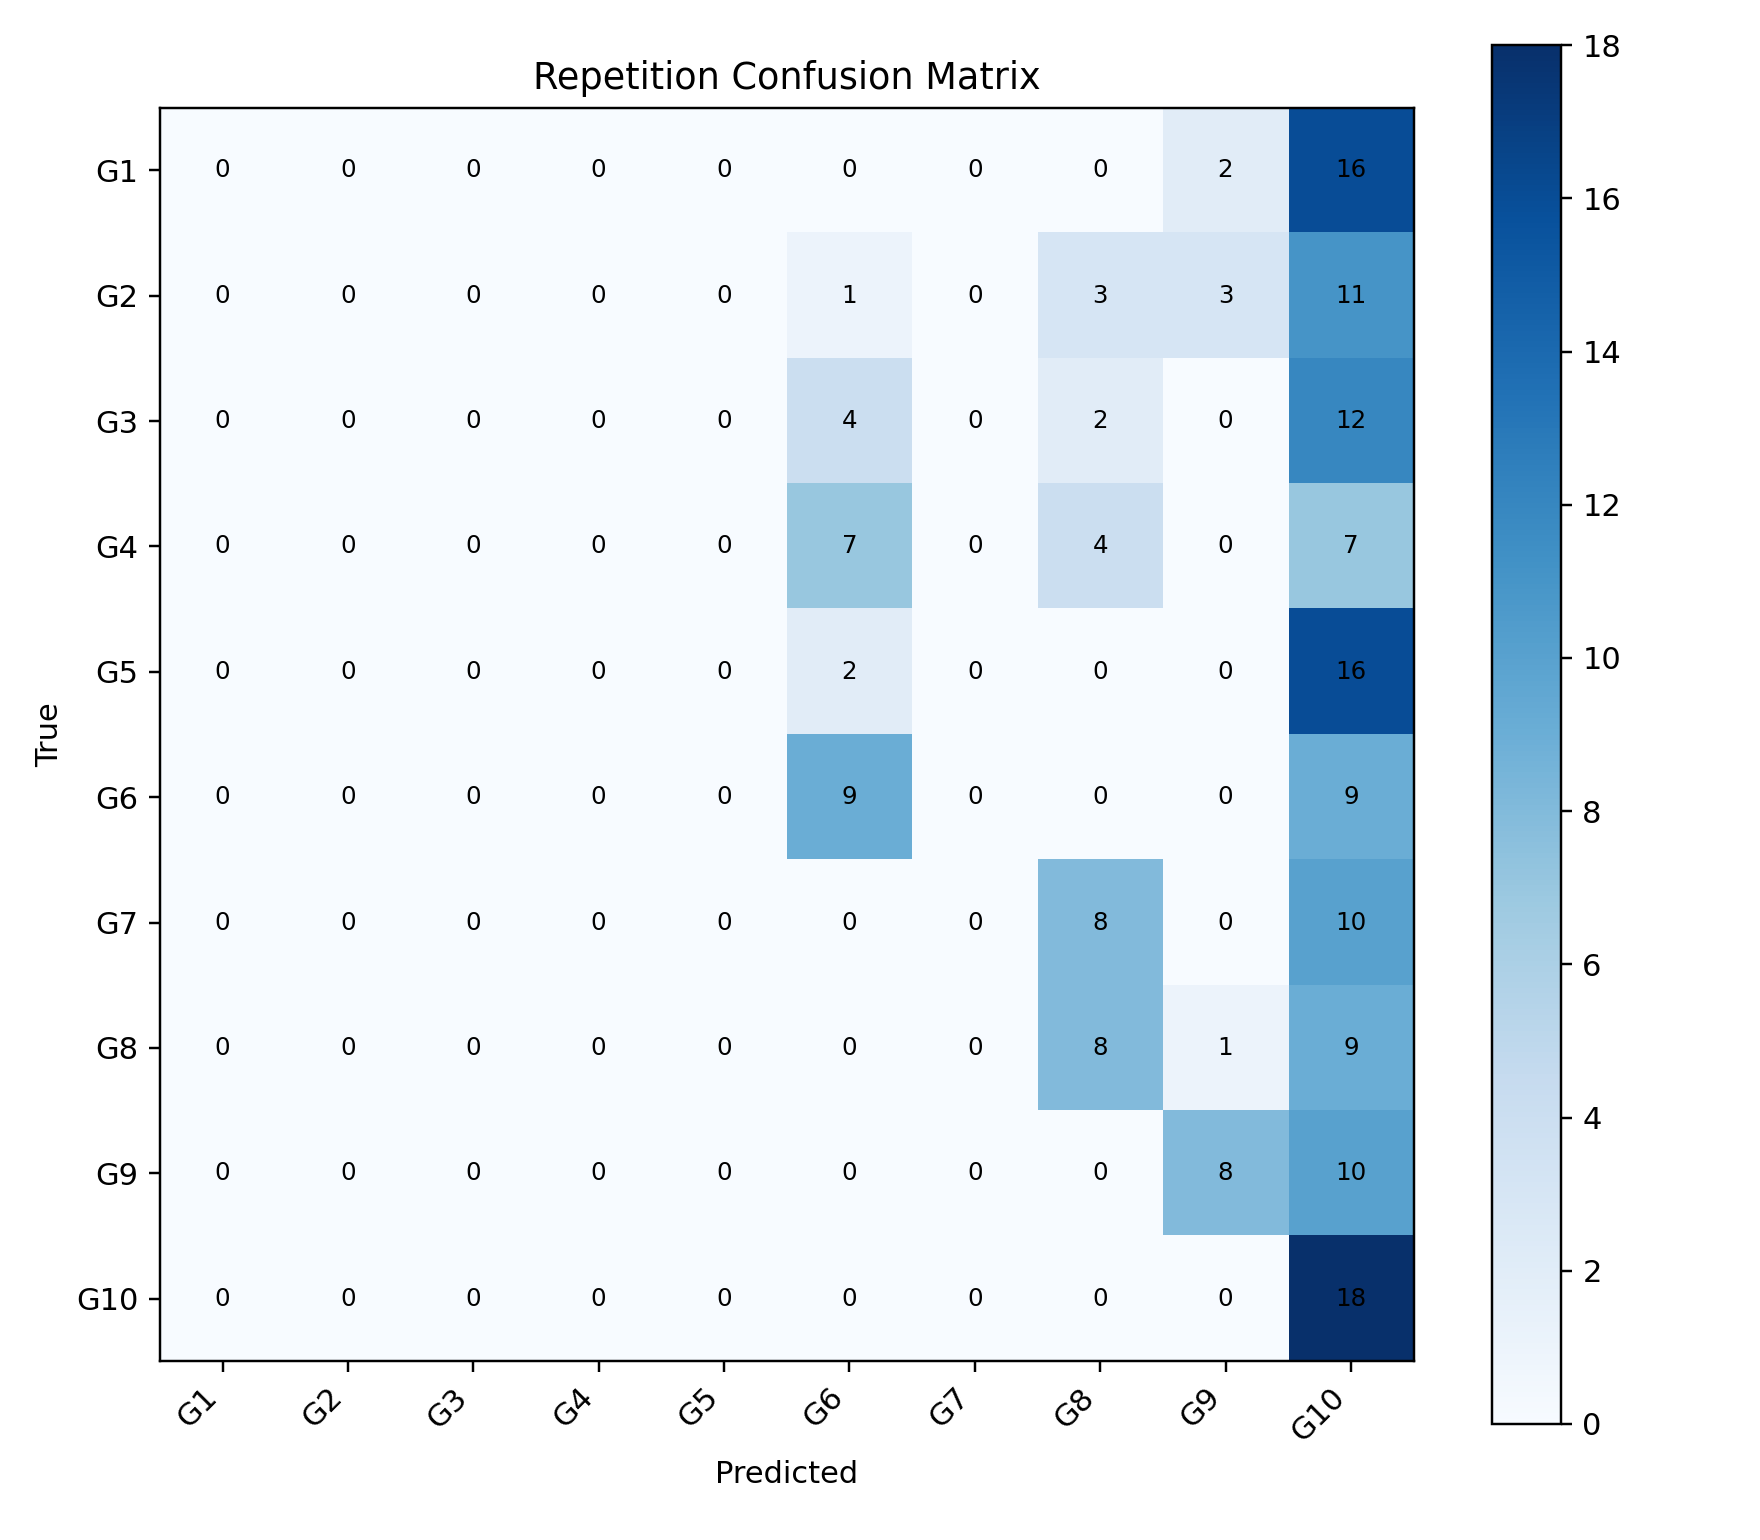

The file beside this chart, header and first rows:
, G1, G2, G3, G4, G5, G6, G7, G8, G9, G10
G1, 0, 0, 0, 0, 0, 0, 0, 0, 2, 16
G2, 0, 0, 0, 0, 0, 1, 0, 3, 3, 11
G3, 0, 0, 0, 0, 0, 4, 0, 2, 0, 12
G4, 0, 0, 0, 0, 0, 7, 0, 4, 0, 7
G5, 0, 0, 0, 0, 0, 2, 0, 0, 0, 16
G6, 0, 0, 0, 0, 0, 9, 0, 0, 0, 9
G7, 0, 0, 0, 0, 0, 0, 0, 8, 0, 10
G8, 0, 0, 0, 0, 0, 0, 0, 8, 1, 9
G9, 0, 0, 0, 0, 0, 0, 0, 0, 8, 10
G10, 0, 0, 0, 0, 0, 0, 0, 0, 0, 18
